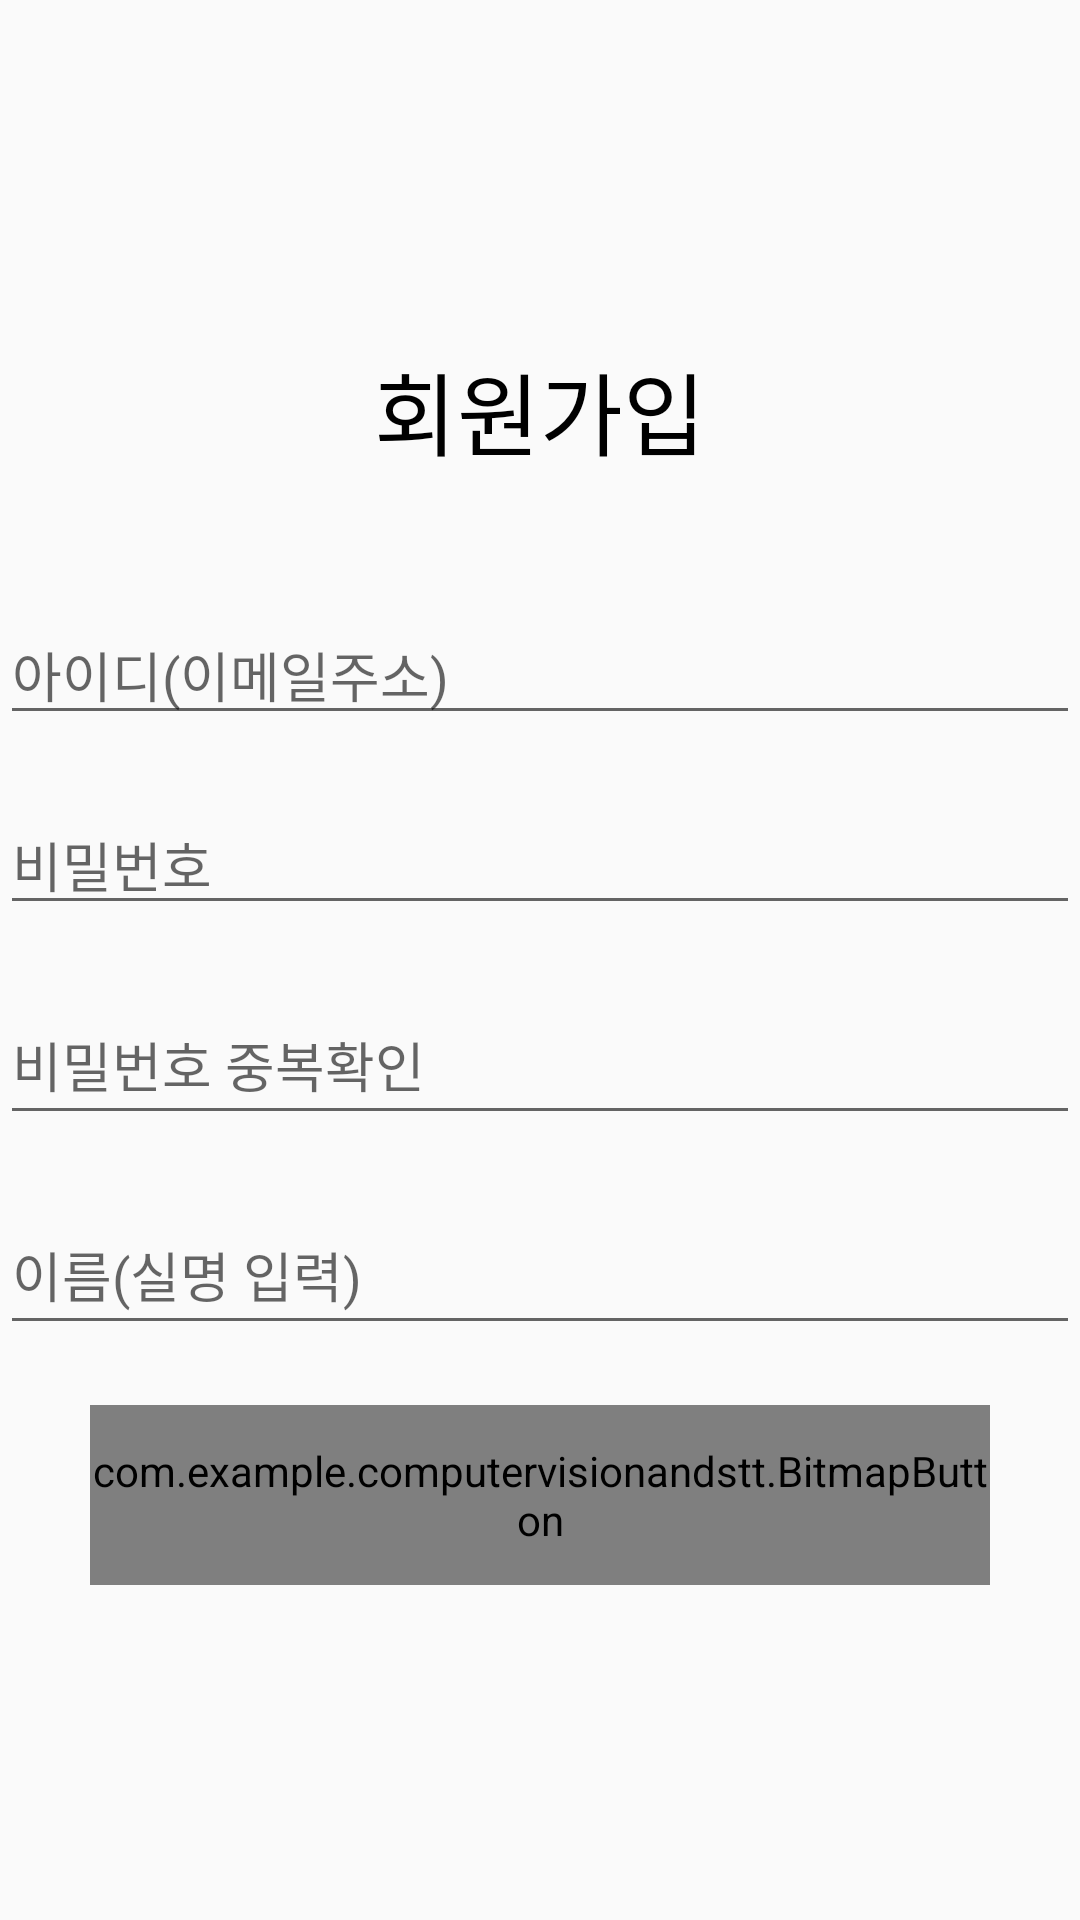

Write the Android layout XML for this screen, with the resource values it uses.
<!-- AndroidManifest.xml: application theme AppThemeNoTitle -->
<!-- res/layout/activity_sign_up.xml -->
<?xml version="1.0" encoding="utf-8"?>
<LinearLayout xmlns:android="http://schemas.android.com/apk/res/android"
    xmlns:tools="http://schemas.android.com/tools"
    android:layout_width="match_parent"
    android:layout_height="match_parent"
    android:orientation="vertical"
    android:screenOrientation="portrait"
    android:gravity="center"
    >

    <LinearLayout
        android:layout_width="match_parent"
        android:layout_height="50dp"
        android:gravity="center">
        <TextView
            android:gravity="center"
            android:textColor="#000000"
            android:text="회원가입"
            android:textSize="30dp"
            android:layout_width="wrap_content"
            android:layout_height="wrap_content"
            />
    </LinearLayout>


    <LinearLayout
        android:layout_marginTop="40dp"
        android:layout_width="match_parent"
        android:layout_height="wrap_content"
        android:orientation="horizontal"
        android:weightSum="1">
        <com.google.android.material.textfield.TextInputEditText
            android:layout_width="match_parent"
            android:layout_height="wrap_content"
            android:hint="아이디(이메일주소)"
            android:layout_marginBottom="20dp"
            android:layout_weight="0.7"
            android:id="@+id/signUpEmail"
            android:lines = "1"
            android:singleLine = "true"
            >
        </com.google.android.material.textfield.TextInputEditText>

    </LinearLayout>

    <com.google.android.material.textfield.TextInputEditText
        android:layout_width="match_parent"
        android:layout_height="wrap_content"
        android:hint="비밀번호"
        android:layout_marginBottom="20dp"
        android:id="@+id/signUpPassword"
        android:lines = "1"
        android:singleLine = "true">
    </com.google.android.material.textfield.TextInputEditText>
    <com.google.android.material.textfield.TextInputEditText
        android:layout_width="match_parent"
        android:layout_height="50dp"
        android:hint="비밀번호 중복확인"
        android:layout_marginBottom="20dp"
        android:id="@+id/signUpPasswordChecked"
        android:lines = "1"
        android:singleLine = "true">
    </com.google.android.material.textfield.TextInputEditText>
    <com.google.android.material.textfield.TextInputEditText
        android:layout_width="match_parent"
        android:layout_height="50dp"
        android:hint="이름(실명 입력)"
       android:layout_marginBottom="20dp"
        android:id="@+id/signUpName"
        android:lines = "1"
        android:singleLine = "true">
    </com.google.android.material.textfield.TextInputEditText>
    <LinearLayout
        android:layout_width="match_parent"
        android:layout_height="wrap_content"
        android:orientation="horizontal"
        android:weightSum="1"
        android:singleLine = "true">
    </LinearLayout>
        <com.example.computervisionandstt.BitmapButton
            android:id="@+id/signUpButton"
            android:textColor="#ffffff"
            android:text="회원 가입"
            android:textSize="25dp"
            android:layout_width="300dp"
            android:layout_height="60dp"
            android:background="@drawable/custom_button"/>

</LinearLayout>
<!-- resources referenced by this layout -->
<resources>
  <style name="AppThemeNoTitle" parent="Theme.AppCompat.Light.DarkActionBar">
          
          <item name="colorPrimary">@color/colorPrimary</item>
          <item name="colorPrimaryDark">@color/colorPrimaryDark</item>
          <item name="colorAccent">@color/colorAccent</item>
          <item name="windowNoTitle">true</item>
      </style>
  <color name="colorPrimary">#6200EE</color>
  <color name="colorPrimaryDark">#3700B3</color>
  <color name="colorAccent">#03DAC5</color>
</resources>
